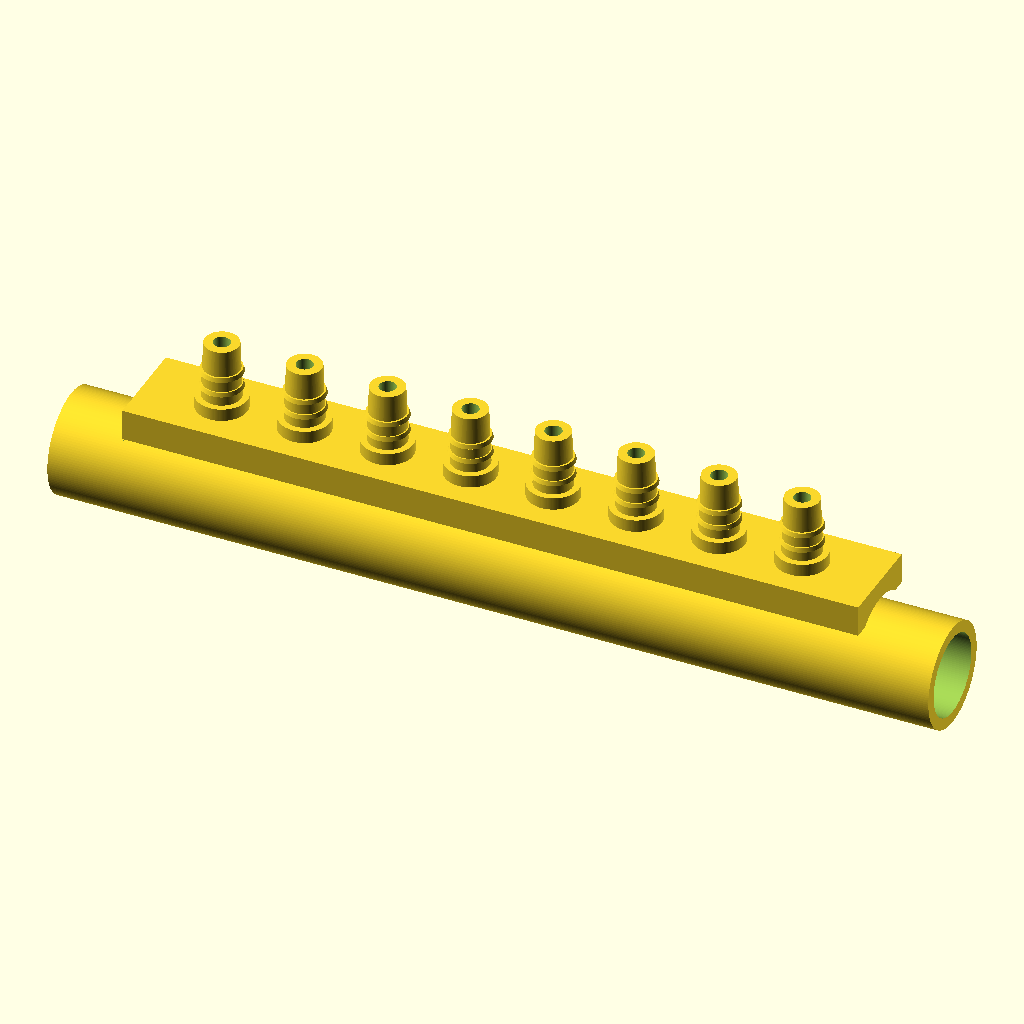
Cell 1: rendered with the file's own defaults.
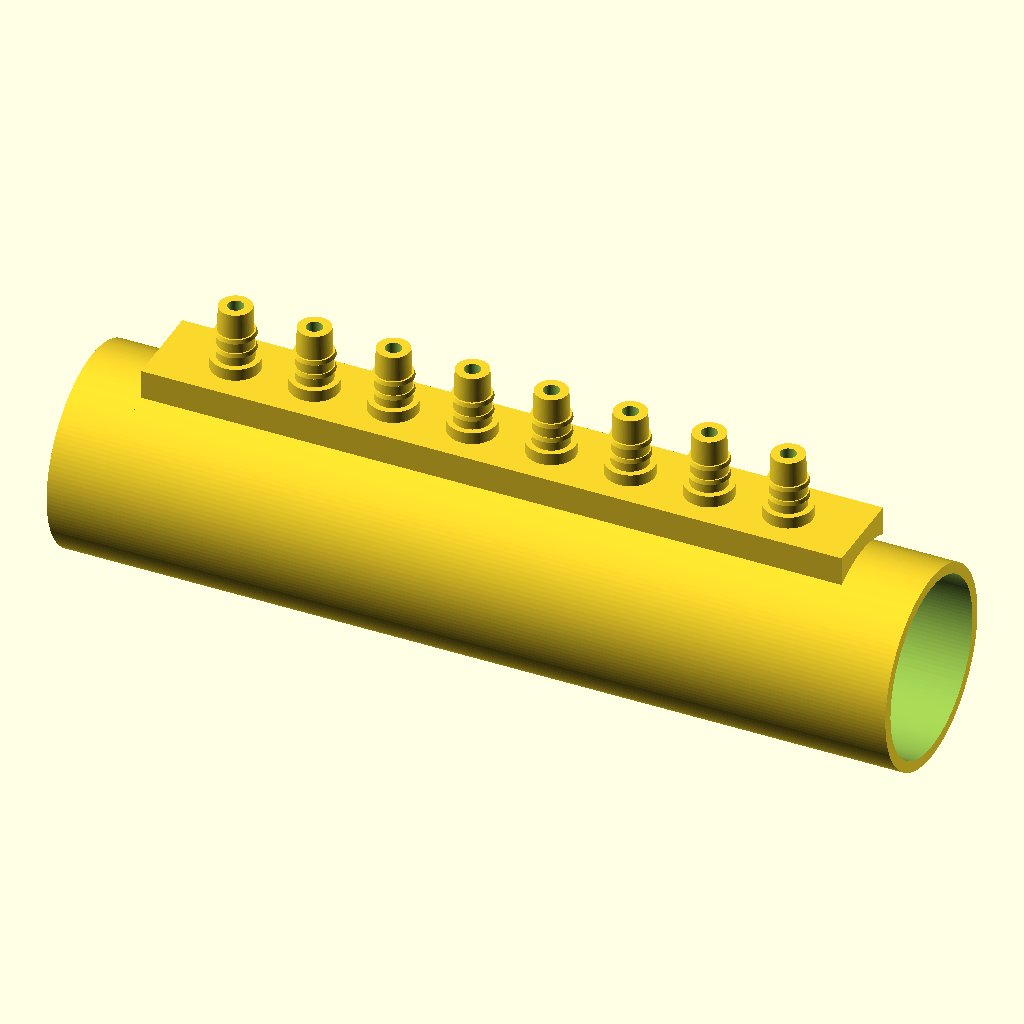
Cell 2: the same model with pipe_od = 40.
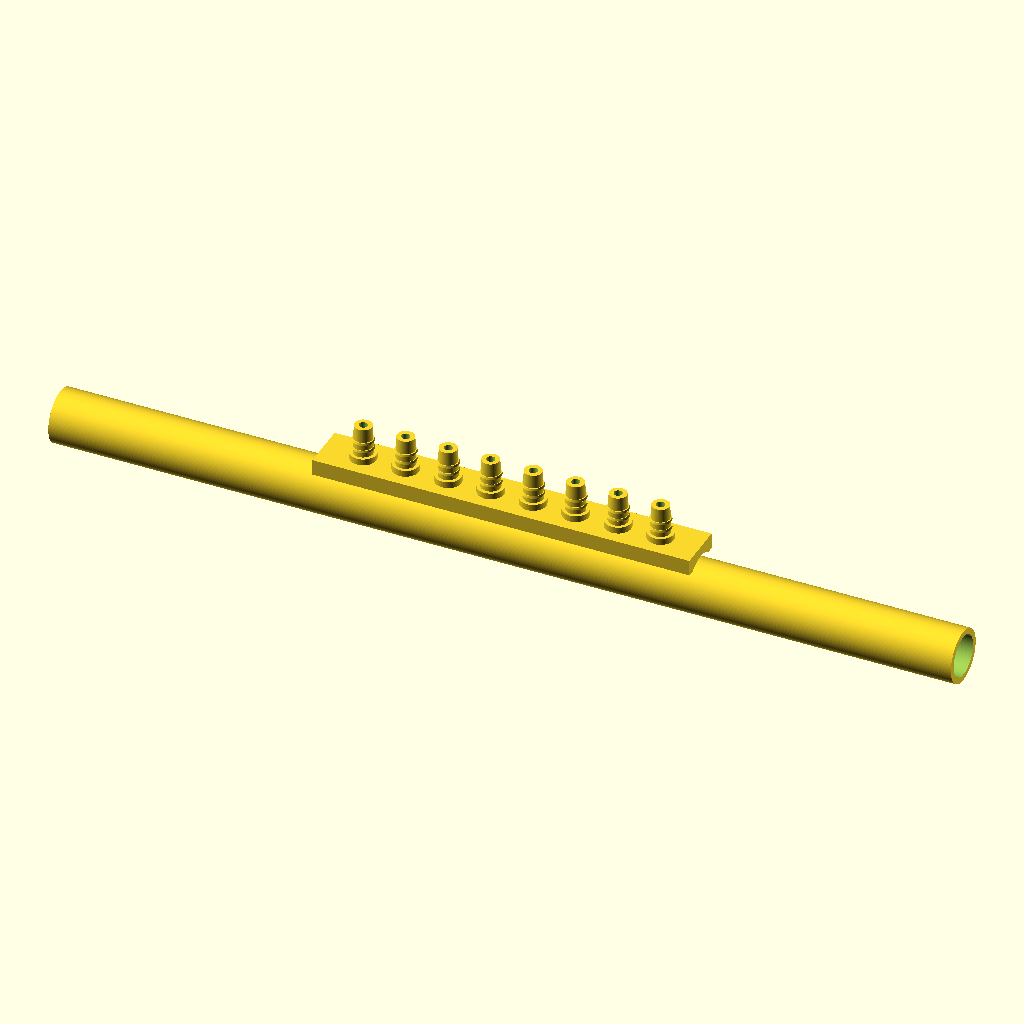
Cell 3 — pipe_len set to 340, the other parameters unchanged.
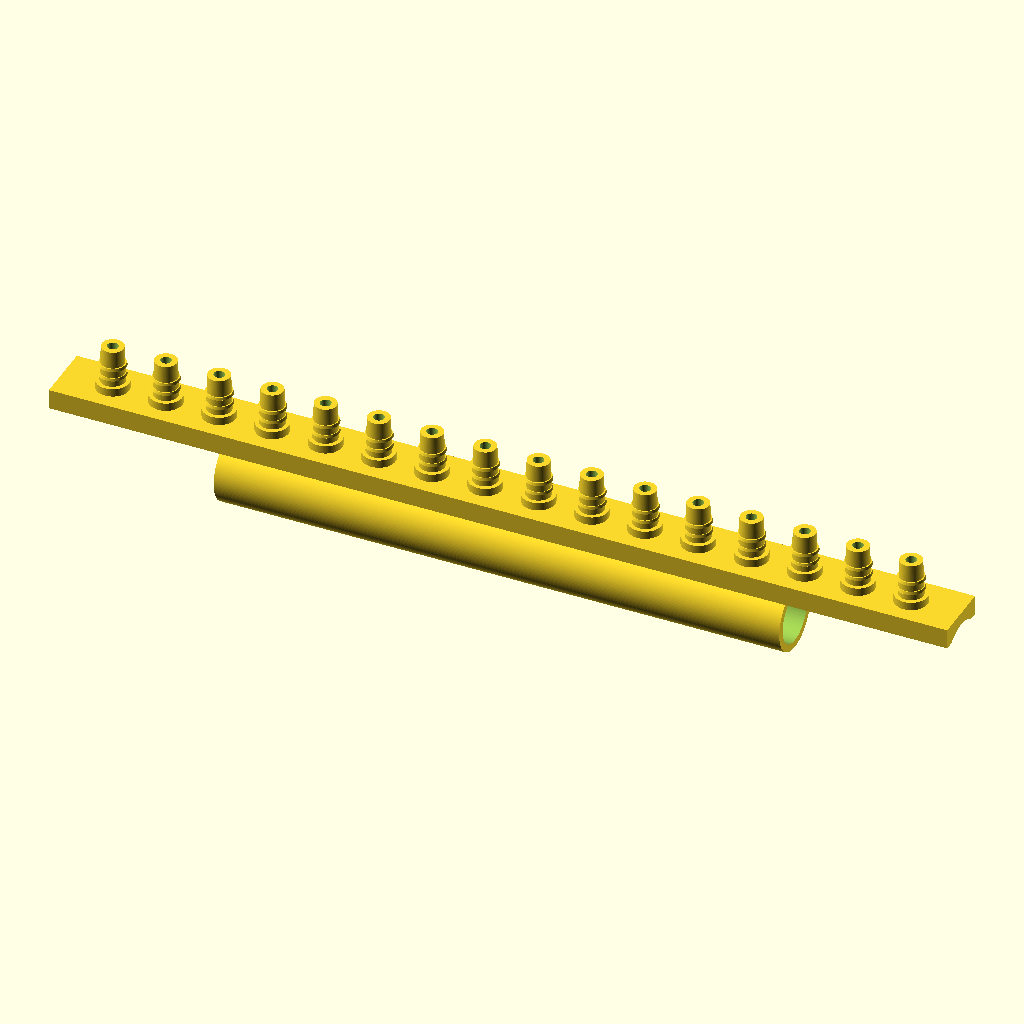
Cell 4: port_count = 16 (everything else at default).
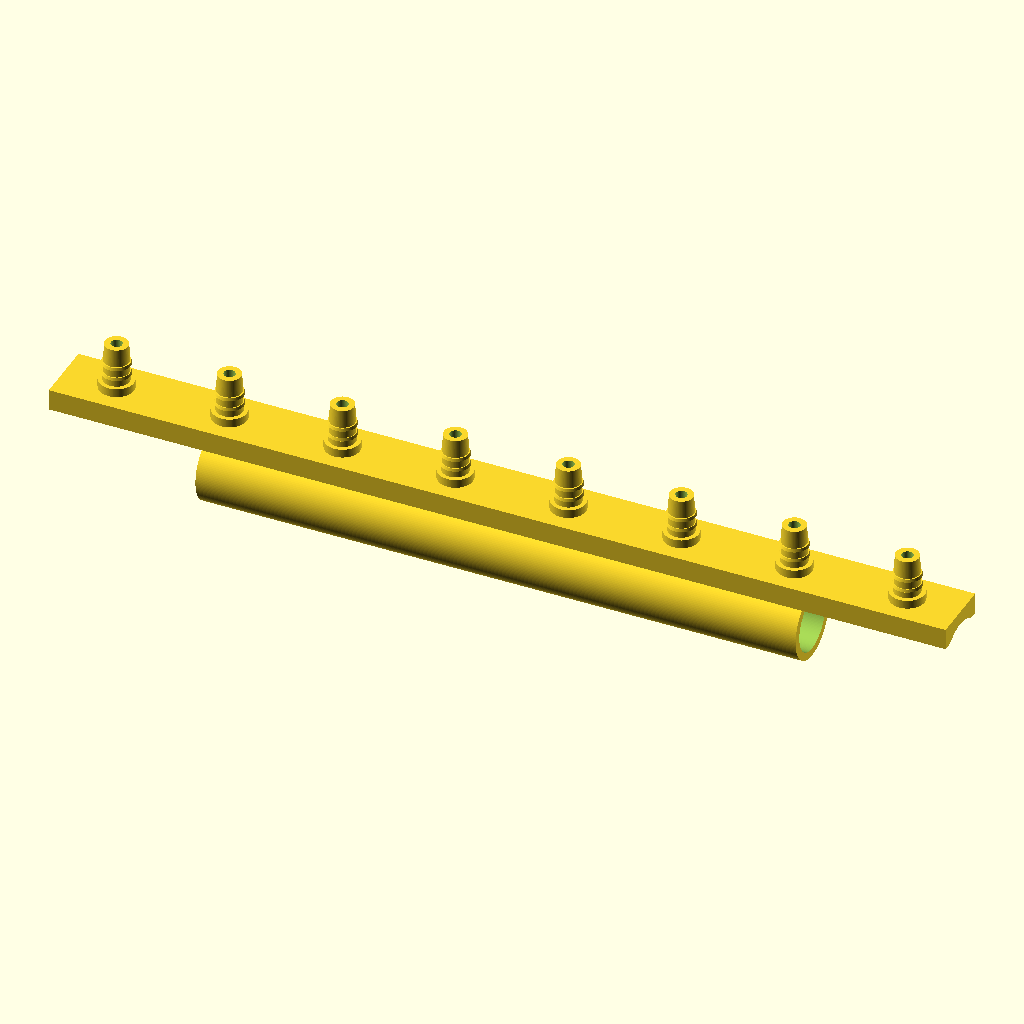
Cell 5 — port_pitch set to 32, the other parameters unchanged.
The same orthographic view direction (rotation 55°, 0°, 25°; colour scheme Cornfield) for every cell, with the view re-fitted per cell, so scale and position can differ between cells.
OpenSCAD source file pvc20_pipe_onepiece_wetseal_8port.scad:
// 20mm PVC PIPE + one-piece wet-seal 8-port manifold (integrated preview/body)
$fn = 140;

// Pipe
pipe_od = 20.0;
pipe_wall = 2.2;
pipe_id = pipe_od - 2*pipe_wall;
pipe_len = 170;

// Ports
port_count = 8;
port_pitch = 16.0;
span = (port_count-1)*port_pitch;

// Manifold body
body_len = span + 30;
body_w = 18.0;
base_h = 6.0;
seat_depth = 2.2;

stem_d = 5.8;
stem_insert = 3.2;
flow_d = 3.2;

tube_od = 7.0;
barb_len = 11.0;
barb_base_d = tube_od + 0.35;
barb_tip_d = tube_od - 0.45;
barb_rings = 2;
ring_h = 0.8;
ring_step = 3.1;

boss_d = 9.8;
boss_h = 2.6;

module pipe_segment(){
  difference(){
    rotate([0,90,0]) cylinder(h=pipe_len,d=pipe_od,center=true);
    rotate([0,90,0]) cylinder(h=pipe_len+2,d=pipe_id,center=true);
  }
}

module hose_barb(){
  union(){
    cylinder(h=barb_len,d1=barb_base_d,d2=barb_tip_d);
    for(i=[0:barb_rings-1])
      translate([0,0,2.0+i*ring_step])
        cylinder(h=ring_h,d1=barb_base_d+0.75,d2=barb_base_d+0.25);
  }
}

module one_port(){
  difference(){
    union(){
      cylinder(h=boss_h,d=boss_d);
      translate([0,0,-stem_insert]) cylinder(h=stem_insert,d=stem_d);
      translate([0,0,boss_h]) hose_barb();
    }
    translate([0,0,-stem_insert-0.2])
      cylinder(h=stem_insert+boss_h+barb_len+1,d=flow_d);
  }
}

module manifold_body(){
  difference(){
    translate([-body_len/2,-body_w/2,pipe_od/2]) cube([body_len,body_w,base_h]);
    translate([0,0,pipe_od/2 - pipe_od/2 + seat_depth])
      rotate([0,90,0]) cylinder(h=body_len+2,r=pipe_od/2,center=true);
  }
}

module integrated(){
  difference(){
    union(){
      pipe_segment();
      manifold_body();
      for(i=[0:port_count-1]){
        x=-span/2 + i*port_pitch;
        translate([x,0,pipe_od/2 + base_h - 0.2]) one_port();
      }
    }
    // drill each top wall connection into pipe
    for(i=[0:port_count-1]){
      x=-span/2 + i*port_pitch;
      translate([x,0,pipe_od/2 + base_h - 0.2 - stem_insert - 0.1])
        cylinder(h=stem_insert+1.8,d=stem_d);
    }
  }
}

integrated();
Parameter table extracted from the source (name, type, default, range or options):
pipe_od: number, default 20
pipe_wall: number, default 2.2
pipe_len: number, default 170
port_count: number, default 8
port_pitch: number, default 16
body_w: number, default 18
base_h: number, default 6
seat_depth: number, default 2.2
stem_d: number, default 5.8
stem_insert: number, default 3.2
flow_d: number, default 3.2
tube_od: number, default 7
barb_len: number, default 11
barb_rings: number, default 2
ring_h: number, default 0.8
ring_step: number, default 3.1
boss_d: number, default 9.8
boss_h: number, default 2.6
